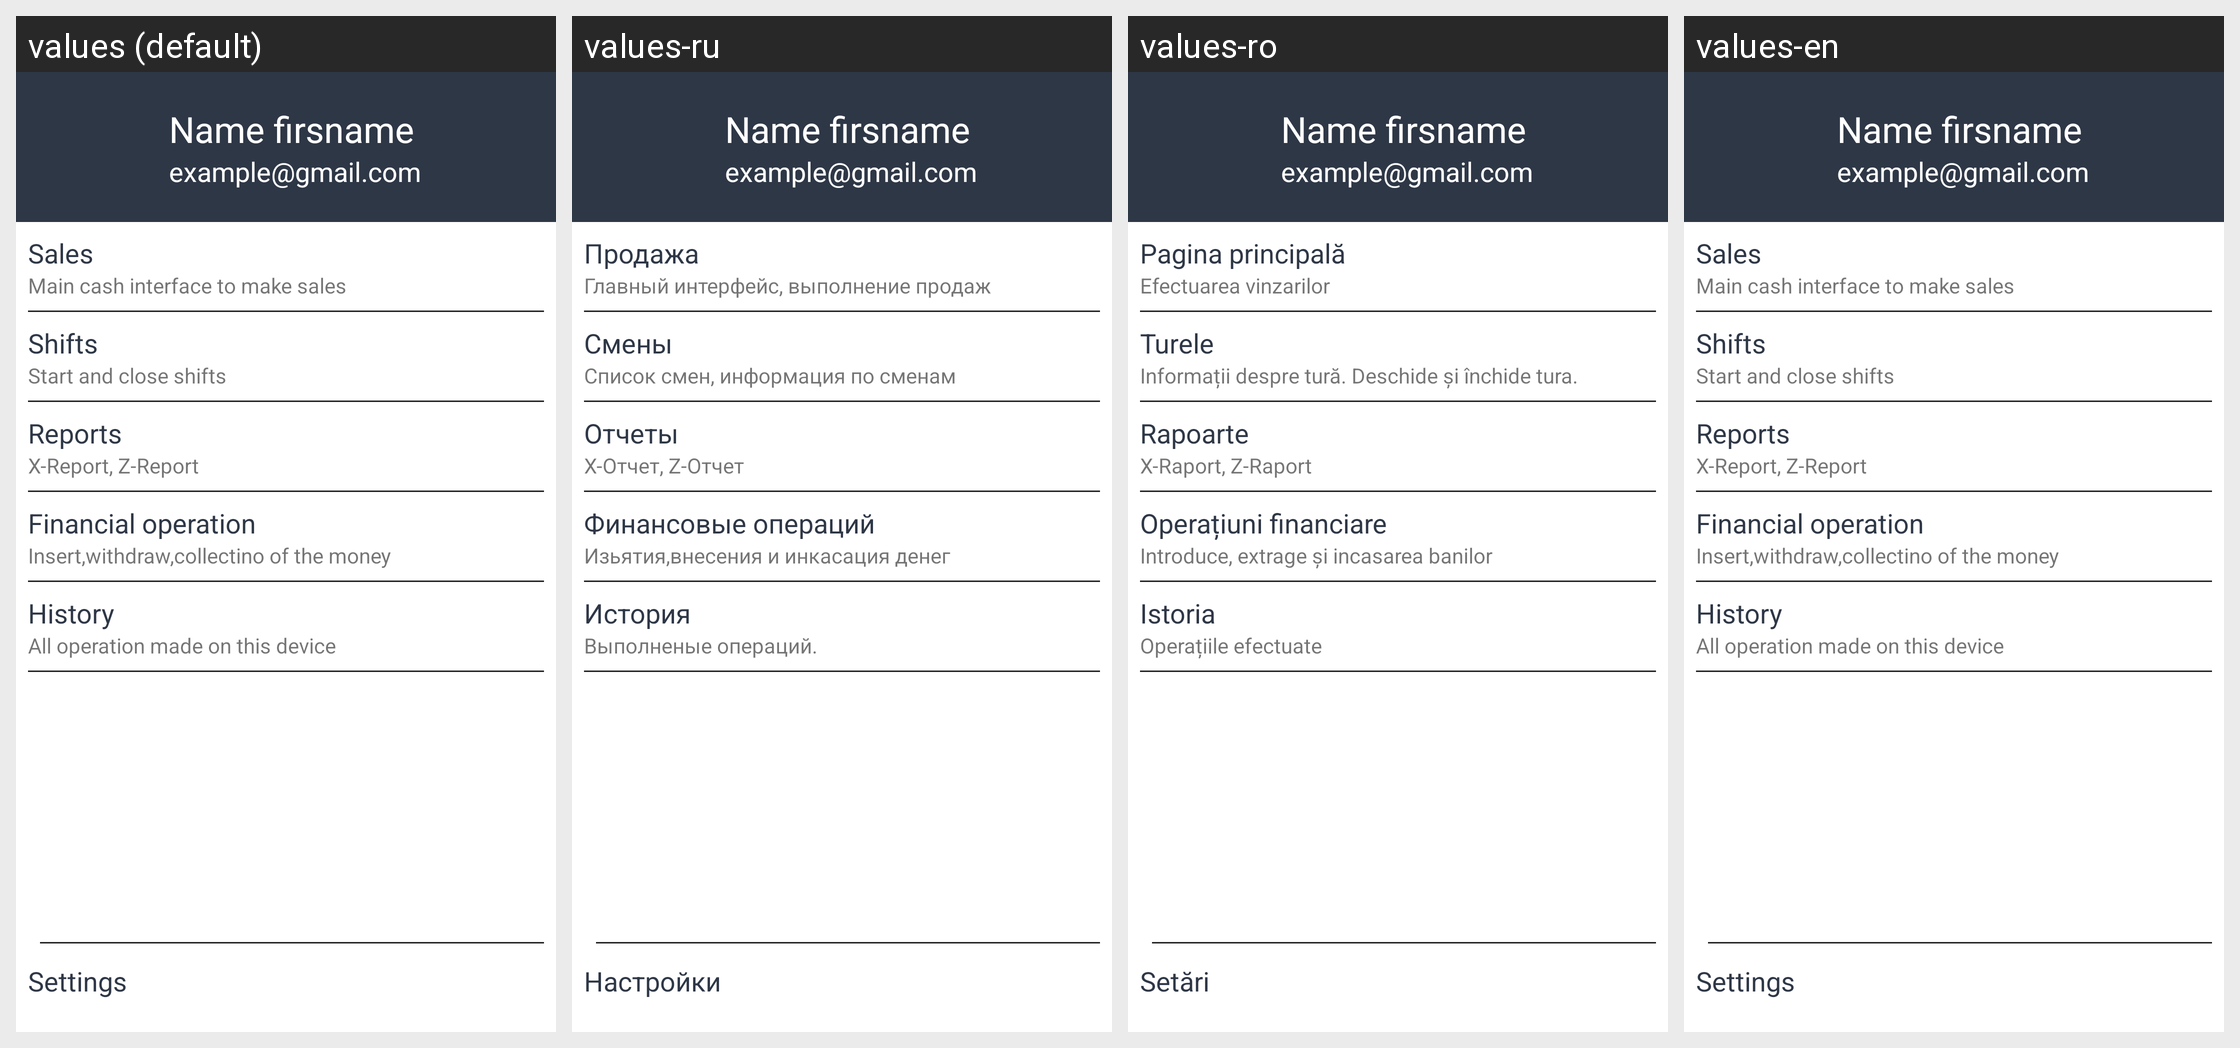

Locale-by-locale string values for the Android screen shown in this grid:
Android screen res/layout/nav_main_menu.xml rendered under 4 locales, left to right: values (default), values-ru, values-ro, values-en. Device: Nexus 5 (rendered at 1080×1920; each locale shown at half size, 540×960, under a caption strip naming it); theme Theme.MyRetail.
Strings drawn on this screen, with the default value and each locale's value (text and hints the layout hard-codes, and strings that could not be matched under every locale, appear in the picture but are not listed):

nav_sales
  values: Sales
  values-ru: Продажа
  values-ro: Pagina principală
  values-en: Sales

nav_sales_info
  values: Main cash interface to make sales
  values-ru: Главный интерфейс, выполнение продаж
  values-ro: Efectuarea vinzarilor
  values-en: Main cash interface to make sales

nav_shifts
  values: Shifts
  values-ru: Смены
  values-ro: Turele
  values-en: Shifts

nav_shift_info
  values: Start and close shifts
  values-ru: Список смен, информация по сменам
  values-ro: Informații despre tură. Deschide și închide tura.
  values-en: Start and close shifts

nav_reports
  values: Reports
  values-ru: Отчеты
  values-ro: Rapoarte
  values-en: Reports

nav_reports_info
  values: X-Report, Z-Report
  values-ru: X-Отчет, Z-Отчет
  values-ro: X-Raport, Z-Raport
  values-en: X-Report, Z-Report

nav_financial_operation
  values: Financial operation
  values-ru: Финансовые операций
  values-ro: Operațiuni financiare
  values-en: Financial operation

nav_financial_operation_info
  values: Insert,withdraw,collectino of the money
  values-ru: Изьятия,внесения и инкасация денег
  values-ro: Introduce, extrage și incasarea banilor
  values-en: Insert,withdraw,collectino of the money

nav_history
  values: History
  values-ru: История
  values-ro: Istoria
  values-en: History

nav_history_info
  values: All operation made on this device
  values-ru: Выполненые операций.
  values-ro: Operațiile efectuate
  values-en: All operation made on this device

nav_settings
  values: Settings
  values-ru: Настройки
  values-ro: Setări
  values-en: Settings
